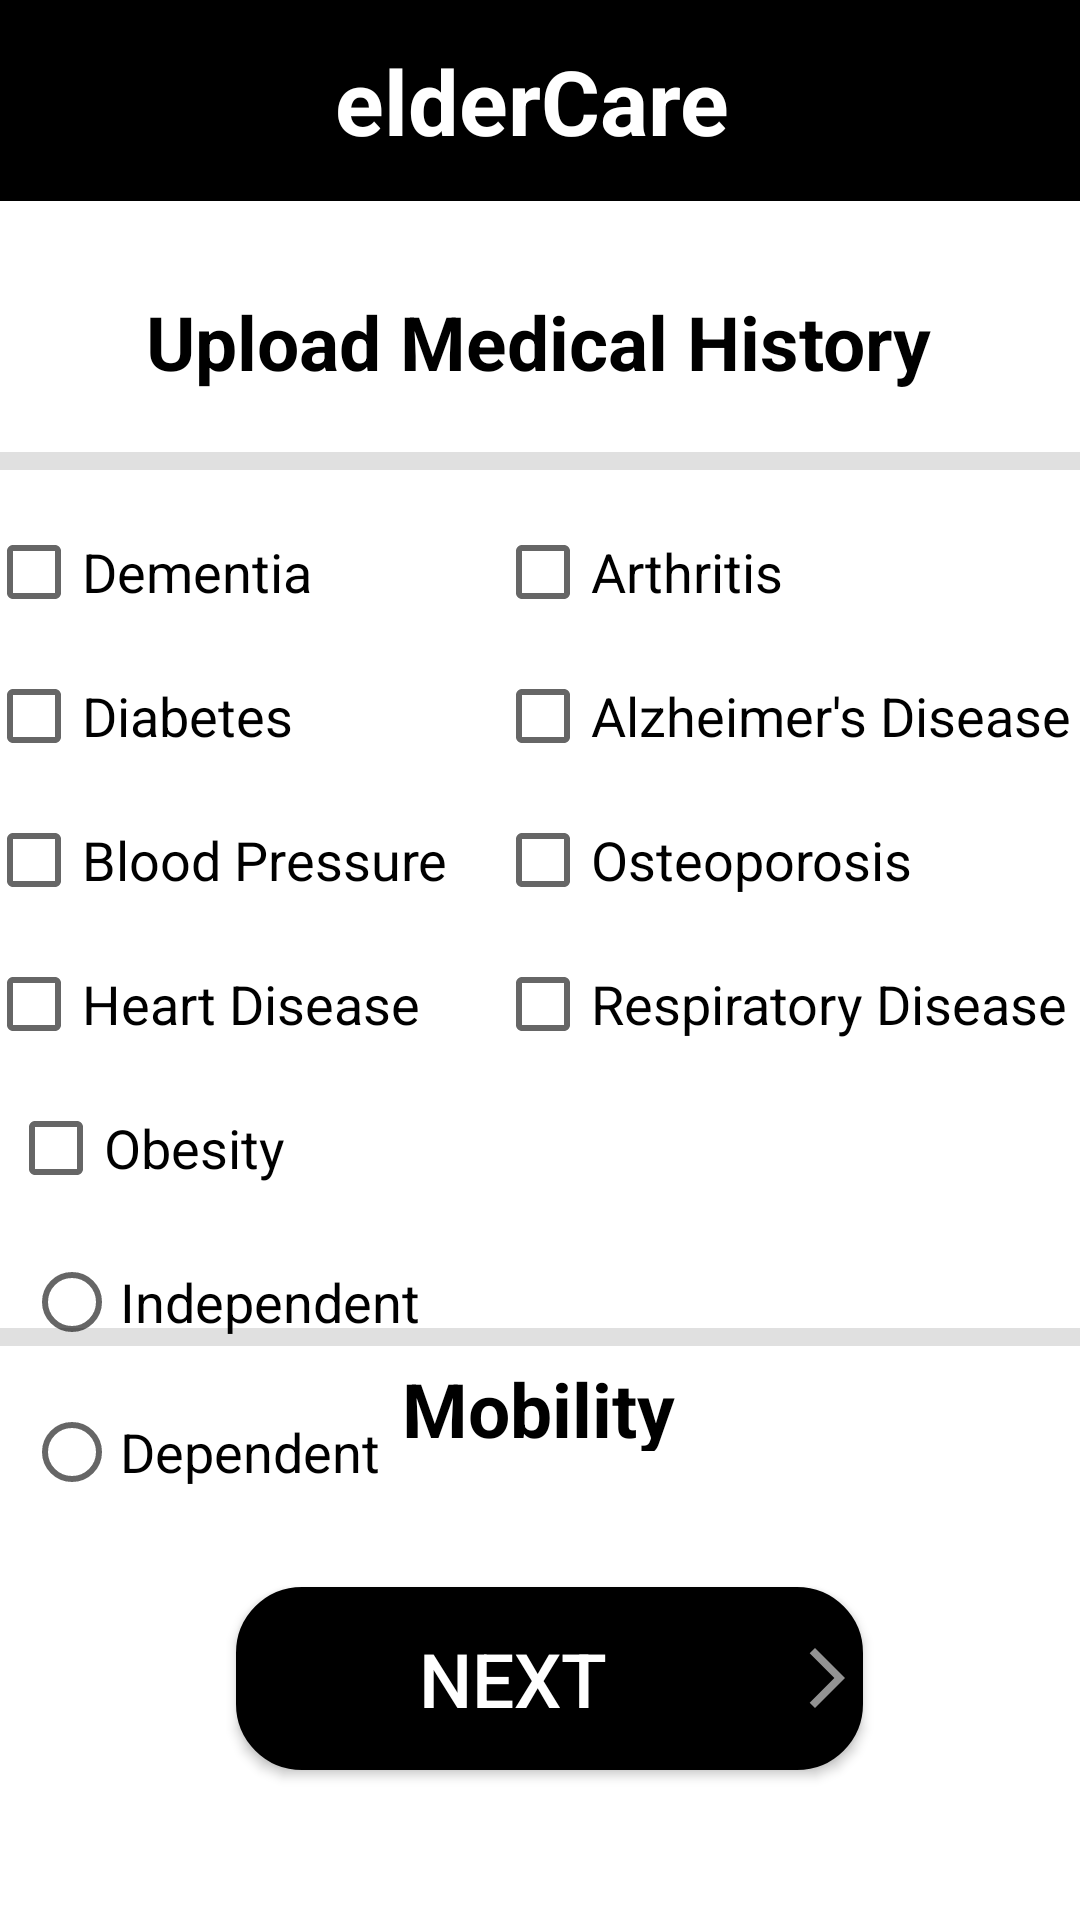

Produce the Android XML layout that renders to this screen, including the resource entries it uses.
<!-- AndroidManifest.xml: application theme Theme.FinalProject -->
<!-- res/layout/activity_medical.xml -->
<?xml version="1.0" encoding="utf-8"?>
<androidx.constraintlayout.widget.ConstraintLayout xmlns:android="http://schemas.android.com/apk/res/android"
    xmlns:app="http://schemas.android.com/apk/res-auto"
    xmlns:tools="http://schemas.android.com/tools"
    android:layout_width="match_parent"
    android:layout_height="match_parent"
    android:background="@color/white"
    tools:context=".Medical">

    <androidx.constraintlayout.widget.Barrier
        android:layout_width="wrap_content"
        android:layout_height="wrap_content"
        app:barrierDirection="top"
        tools:layout_editor_absoluteX="177dp"
        tools:layout_editor_absoluteY="107dp" />

    <androidx.constraintlayout.widget.Barrier
        android:layout_width="wrap_content"
        android:layout_height="wrap_content"
        app:barrierDirection="top"
        tools:layout_editor_absoluteX="184dp"
        tools:layout_editor_absoluteY="82dp" />

    <TextView
        android:id="@+id/textView11"
        android:layout_width="wrap_content"
        android:layout_height="wrap_content"
        android:layout_marginTop="30dp"
        android:layout_marginBottom="10dp"
        android:text="@string/upload_medical_history"
        android:textColor="@color/black"
        android:textColorHint="@color/black"
        android:textSize="25sp"
        android:textStyle="bold"
        app:layout_constraintBottom_toTopOf="@+id/divider"
        app:layout_constraintEnd_toEndOf="parent"
        app:layout_constraintHorizontal_bias="0.496"
        app:layout_constraintStart_toStartOf="parent"
        app:layout_constraintTop_toBottomOf="@+id/toolbar6" />

    <View
        android:id="@+id/divider"
        android:layout_width="match_parent"
        android:layout_height="6dp"
        android:layout_marginTop="20dp"
        android:background="?android:attr/listDivider"
        app:layout_constraintEnd_toEndOf="parent"
        app:layout_constraintHorizontal_bias="0.487"
        app:layout_constraintStart_toStartOf="parent"
        app:layout_constraintTop_toBottomOf="@+id/textView11" />

    <CheckBox
        android:id="@+id/cb1"
        android:layout_width="200dp"
        android:textColor="@color/black"
        android:layout_height="wrap_content"
        android:layout_marginTop="10dp"
        android:layout_marginEnd="10dp"
        android:text="@string/arthiritis"
        android:textSize="18sp"
        app:layout_constraintBottom_toTopOf="@+id/cb7"
        app:layout_constraintEnd_toEndOf="parent"
        app:layout_constraintStart_toEndOf="@+id/cb5"
        app:layout_constraintTop_toBottomOf="@+id/divider" />

    <CheckBox
        android:id="@+id/cb6"
        android:layout_width="200dp"
        android:layout_height="wrap_content"
        android:layout_marginEnd="10dp"
        android:text="@string/respiratory_disease"
        android:textColor="@color/black"
        android:textSize="18sp"
        app:layout_constraintEnd_toEndOf="parent"
        app:layout_constraintStart_toEndOf="@+id/cb4"
        app:layout_constraintTop_toBottomOf="@+id/cb8" />

    <CheckBox
        android:id="@+id/cb8"
        android:layout_width="200dp"
        android:layout_height="wrap_content"
        android:layout_marginEnd="10dp"
        android:textColor="@color/black"
        android:text="@string/osteoporosis"
        android:textSize="18sp"
        app:layout_constraintBottom_toTopOf="@+id/cb6"
        app:layout_constraintEnd_toEndOf="parent"
        app:layout_constraintStart_toEndOf="@+id/cb3"
        app:layout_constraintTop_toBottomOf="@+id/cb7" />

    <CheckBox
        android:id="@+id/cb7"
        android:layout_width="200dp"
        android:layout_height="wrap_content"
        android:layout_marginEnd="10dp"
        android:text="@string/alzheimer_s_disease"
        android:textColor="@color/black"
        android:textSize="18sp"
        app:layout_constraintBottom_toTopOf="@+id/cb8"
        app:layout_constraintEnd_toEndOf="parent"
        app:layout_constraintHorizontal_bias="1.0"
        app:layout_constraintStart_toEndOf="@+id/cb2"
        app:layout_constraintTop_toBottomOf="@+id/cb1" />

    <CheckBox
        android:id="@+id/cb2"
        android:layout_width="170dp"
        android:layout_height="wrap_content"
        android:layout_marginStart="10dp"
        android:text="@string/diabetes"
        android:textSize="18sp"
        android:textColor="@color/black"
        app:layout_constraintBottom_toTopOf="@+id/cb3"
        app:layout_constraintEnd_toStartOf="@+id/cb7"
        app:layout_constraintStart_toStartOf="parent"
        app:layout_constraintTop_toBottomOf="@+id/cb5" />

    <CheckBox
        android:id="@+id/cb3"
        android:layout_width="170dp"
        android:layout_height="wrap_content"
        android:layout_marginStart="10dp"
        android:text="@string/blood_pressure"
        android:textColor="@color/black"
        android:textSize="18sp"
        app:layout_constraintBottom_toTopOf="@+id/cb4"
        app:layout_constraintEnd_toStartOf="@+id/cb8"
        app:layout_constraintStart_toStartOf="parent"
        app:layout_constraintTop_toBottomOf="@+id/cb2" />

    <CheckBox
        android:id="@+id/cb4"
        android:layout_width="170dp"
        android:layout_height="wrap_content"
        android:layout_marginStart="10dp"
        android:text="@string/heart_disease"
        android:textSize="18sp"
        android:textColor="@color/black"
        app:layout_constraintBottom_toTopOf="@+id/cb9"
        app:layout_constraintEnd_toStartOf="@+id/cb6"
        app:layout_constraintStart_toStartOf="parent"
        app:layout_constraintTop_toBottomOf="@+id/cb3" />

    <CheckBox
        android:id="@+id/cb5"
        android:layout_width="170dp"
        android:layout_height="wrap_content"
        android:layout_marginStart="10dp"
        android:layout_marginTop="10dp"
        android:text="@string/dementia"
        android:textSize="18sp"
        android:textColor="@color/black"
        app:layout_constraintBottom_toTopOf="@+id/cb2"
        app:layout_constraintEnd_toStartOf="@+id/cb1"
        app:layout_constraintStart_toStartOf="parent"
        app:layout_constraintTop_toBottomOf="@+id/divider" />

    <CheckBox
        android:id="@+id/cb9"
        android:layout_width="170dp"
        android:layout_height="wrap_content"
        android:layout_marginStart="10dp"
        android:text="@string/obesity"
        android:textSize="18sp"
        android:textColor="@color/black"
        app:layout_constraintBottom_toTopOf="@+id/divider2"
        app:layout_constraintEnd_toStartOf="@+id/cb6"
        app:layout_constraintStart_toStartOf="parent"
        app:layout_constraintTop_toBottomOf="@+id/cb4" />

    <View
        android:id="@+id/divider2"
        android:layout_width="match_parent"
        android:layout_height="6dp"
        android:layout_marginTop="36dp"
        android:background="?android:attr/listDivider"
        app:layout_constraintEnd_toEndOf="parent"
        app:layout_constraintHorizontal_bias="0.0"
        app:layout_constraintStart_toStartOf="parent"
        app:layout_constraintTop_toBottomOf="@+id/cb9" />

    <TextView
        android:id="@+id/textView12"
        android:layout_width="170dp"
        android:layout_height="31dp"
        android:layout_marginTop="14dp"
        android:layout_marginBottom="17dp"
        android:text="@string/mobility"
        android:textAlignment="center"
        android:textColor="@color/black"
        android:textSize="25sp"
        android:textStyle="bold"
        app:layout_constraintBottom_toTopOf="@+id/radioGroup2"
        app:layout_constraintEnd_toEndOf="parent"
        app:layout_constraintHorizontal_bias="0.497"
        app:layout_constraintStart_toStartOf="parent"
        app:layout_constraintTop_toBottomOf="@+id/divider2"
        app:layout_constraintVertical_bias="0.1" />

    <RadioGroup
        android:id="@+id/radioGroup2"
        android:layout_width="210dp"
        android:layout_height="96dp"
        android:layout_marginStart="20dp"
        android:layout_marginEnd="250dp"
        android:layout_marginBottom="24dp"
        app:layout_constraintBottom_toTopOf="@+id/sbutton"
        app:layout_constraintEnd_toEndOf="parent"
        app:layout_constraintHorizontal_bias="0.1"
        app:layout_constraintStart_toStartOf="parent">

        <RadioButton
            android:id="@+id/rb1"
            android:layout_width="170dp"
            android:layout_height="50dp"
            android:textColor="@color/black"
            android:layout_marginEnd="222dp"
            android:text="@string/independent"
            android:textSize="18sp" />

        <RadioButton
            android:id="@+id/rb2"
            android:layout_width="170dp"
            android:layout_height="50dp"
            android:text="@string/dependent"
            android:textColor="@color/black"
            android:textSize="18sp" />
    </RadioGroup>

    <Button
        android:id="@+id/sbutton"
        android:layout_width="209dp"
        android:layout_height="61dp"
        android:layout_marginStart="158dp"
        android:layout_marginEnd="159dp"
        android:layout_marginBottom="50dp"
        android:drawableRight="@drawable/next"
        android:onClick="UpMedData"
        android:text="@string/next2"
        android:background="@drawable/round_black"
        android:textColor="@color/white"
        android:textSize="25sp"
        app:layout_constraintBottom_toBottomOf="parent"
        app:layout_constraintEnd_toEndOf="parent"
        app:layout_constraintHorizontal_bias="0.479"
        app:layout_constraintStart_toStartOf="parent"
        tools:ignore="UsingOnClickInXml" />

    <androidx.appcompat.widget.Toolbar
        android:id="@+id/toolbar6"
        android:layout_width="match_parent"
        android:layout_height="67dp"
        android:backgroundTint="@color/black"
        android:background="@color/black"
        android:minHeight="?attr/actionBarSize"
        android:theme="?attr/actionBarTheme"
        app:layout_constraintEnd_toEndOf="parent"
        app:layout_constraintHorizontal_bias="0.0"
        app:layout_constraintStart_toStartOf="parent"
        app:layout_constraintTop_toTopOf="parent" />

    <TextView
        android:id="@+id/textView27"
        android:layout_width="wrap_content"
        android:layout_height="wrap_content"
        android:text="@string/eldercare10"
        android:textColor="@color/white"
        android:textSize="30sp"
        android:textStyle="bold"
        app:layout_constraintBottom_toBottomOf="@+id/toolbar6"
        app:layout_constraintEnd_toEndOf="@+id/toolbar6"
        app:layout_constraintHorizontal_bias="0.489"
        app:layout_constraintStart_toStartOf="@+id/toolbar6"
        app:layout_constraintTop_toTopOf="@+id/toolbar6" />

</androidx.constraintlayout.widget.ConstraintLayout>
<!-- resources referenced by this layout -->
<resources>
  <color name="black">#FF000000</color>
  <color name="white">#FFFFFF</color>
  <!-- drawable next (drawable) -->
  <vector android:alpha="0.58" android:autoMirrored="true"
      android:height="24dp" android:tint="#ffffff"
      android:viewportHeight="24" android:viewportWidth="24"
      android:width="24dp" xmlns:android="http://schemas.android.com/apk/res/android">
      <path android:fillColor="@android:color/white" android:pathData="M6.23,20.23l1.77,1.77l10,-10l-10,-10l-1.77,1.77l8.23,8.23z"/>
  </vector>
  <!-- drawable round_black (drawable-v24) -->
  <?xml version="1.0" encoding="utf-8"?>
  <shape xmlns:android="http://schemas.android.com/apk/res/android"
      android:shape="rectangle">
      <corners android:radius="20dp" />
      <stroke
          android:width="4dp"
          android:color="#ff000000" />
      <solid android:color="#ff000000" />
  </shape>
  <string name="alzheimer_s_disease">Alzheimer\'s Disease</string>
  <string name="arthiritis">Arthritis</string>
  <string name="blood_pressure">Blood Pressure</string>
  <string name="dementia">Dementia</string>
  <string name="dependent">Dependent</string>
  <string name="diabetes">Diabetes</string>
  <string name="eldercare10">elderCare</string>
  <string name="heart_disease">Heart Disease</string>
  <string name="independent">Independent</string>
  <string name="mobility">Mobility</string>
  <string name="next2">NEXT</string>
  <string name="obesity">Obesity</string>
  <string name="osteoporosis">Osteoporosis</string>
  <string name="respiratory_disease">Respiratory Disease</string>
  <string name="upload_medical_history">Upload Medical History</string>
  <style name="Theme.FinalProject" parent="Theme.MaterialComponents.DayNight.NoActionBar">
          
          <item name="colorPrimary">@color/black</item>
          <item name="colorPrimaryVariant">@color/black</item>
          <item name="colorOnPrimary">@color/white</item>
          
          <item name="colorSecondary">@color/teal_200</item>
          <item name="colorSecondaryVariant">@color/teal_700</item>
          <item name="colorOnSecondary">@color/black</item>
          
          <item name="android:statusBarColor">?attr/colorPrimaryVariant</item>
          
  
      </style>
  <color name="teal_200">#FF03DAC5</color>
  <color name="teal_700">#FF018786</color>
</resources>
